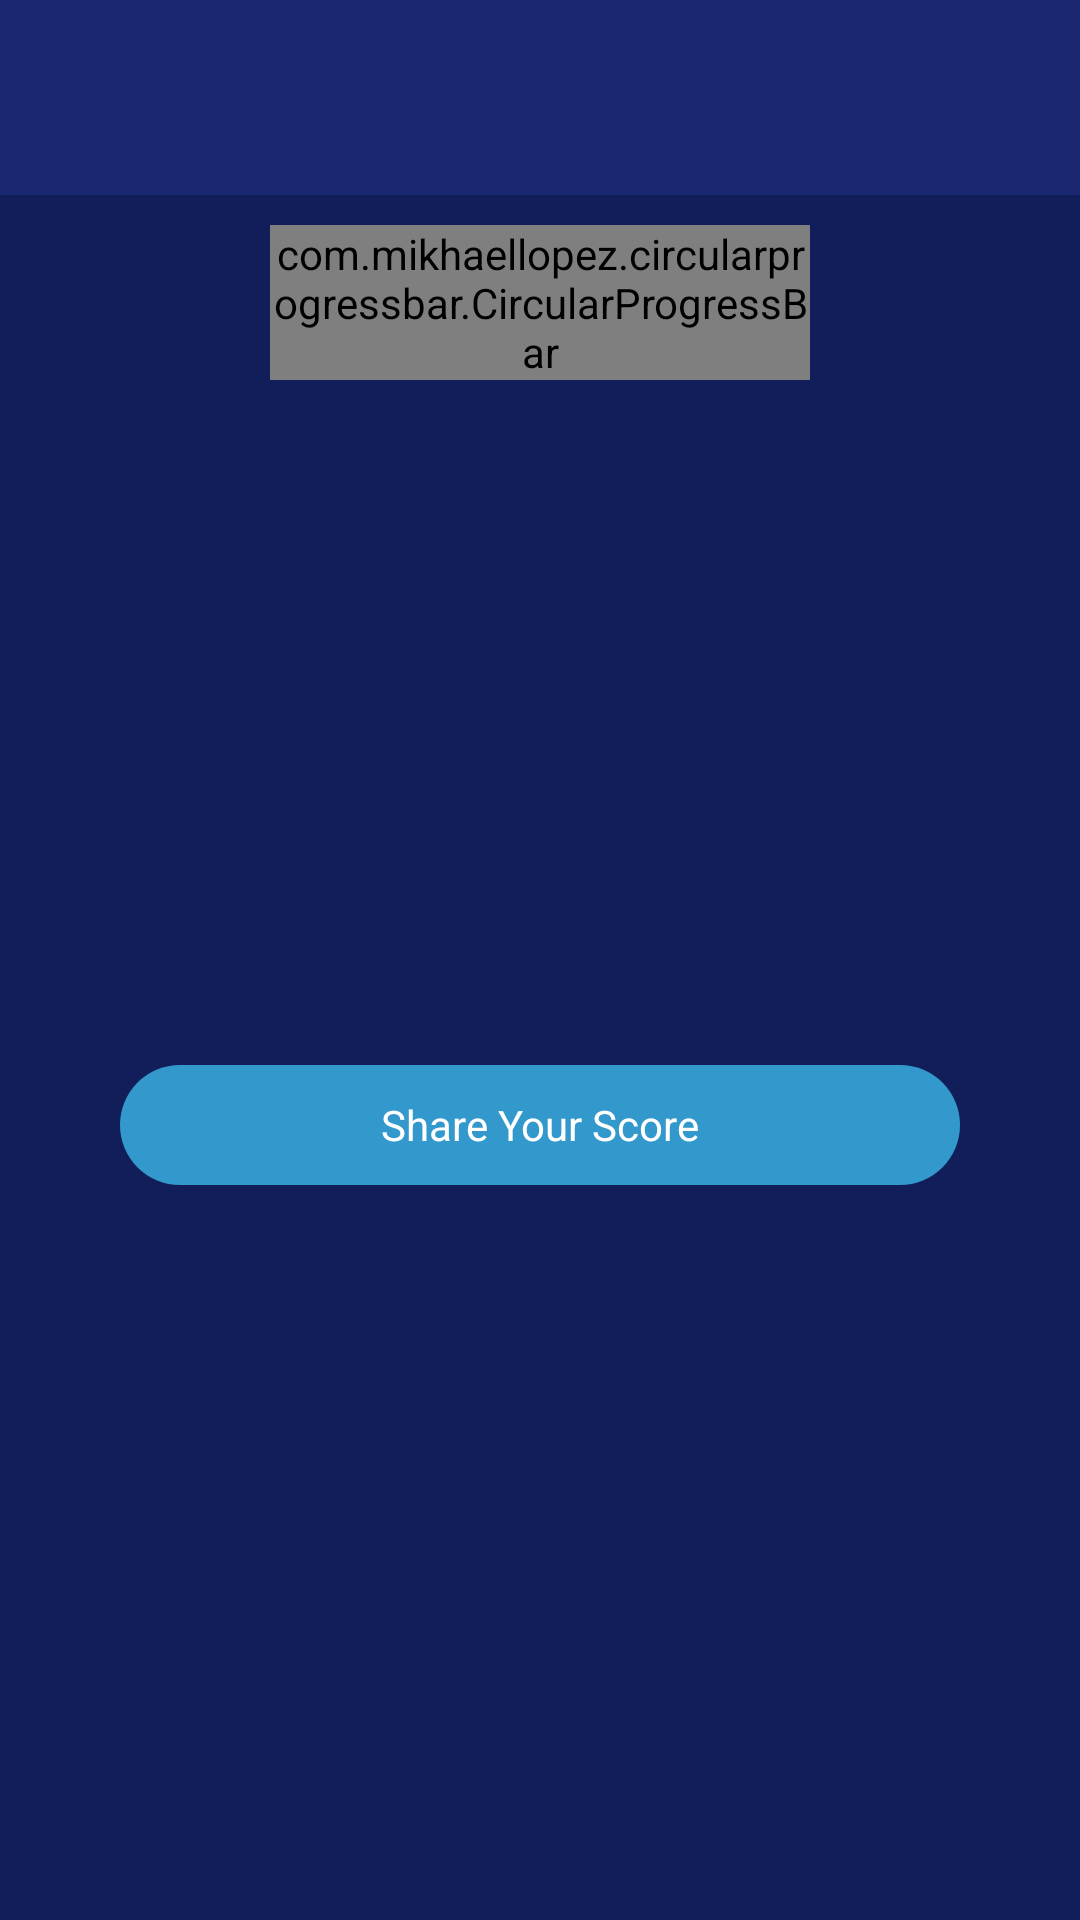

Layout XML and referenced resources for this Android screen:
<!-- AndroidManifest.xml: application theme Theme.MyApp -->
<!-- res/layout/activity_won.xml -->
<?xml version="1.0" encoding="utf-8"?>
<RelativeLayout xmlns:android="http://schemas.android.com/apk/res/android"
    xmlns:app="http://schemas.android.com/apk/res-auto"
    xmlns:tools="http://schemas.android.com/tools"
    android:layout_width="match_parent"
    android:layout_height="match_parent"
    android:background="#121E5A"
    tools:context=".WonActivity">

    <RelativeLayout
        android:id="@+id/toolbar"
        android:background="#1A2871"
        android:layout_width="match_parent"
        android:layout_height="65dp">

        <TextView
            android:id="@+id/exit"
            android:layout_width="50dp"
            android:layout_height="54dp"
            android:layout_marginStart="10dp"
            app:drawableLeftCompat="@drawable/baseline_arrow_back_24" />

    </RelativeLayout>

    <RelativeLayout
        android:layout_marginTop="10dp"
        android:layout_below="@+id/toolbar"
        android:layout_width="180dp"
        android:layout_height="180dp"
        android:layout_centerHorizontal="true">

        <com.mikhaellopez.circularprogressbar.CircularProgressBar
            android:id="@+id/circularProgressBar"
            android:layout_width="wrap_content"
            android:layout_height="wrap_content"
            app:cpb_background_progressbar_color="@color/red"
            app:cpb_background_progressbar_width="9dp"
            app:cpb_progress_direction="to_right"
            app:cpb_progressbar_color="@color/green"
            app:cpb_progressbar_width="10dp"
            app:cpb_progress_max="4"
            app:cpb_round_border="false" />

        <TextView
            android:layout_width="wrap_content"
            android:layout_height="wrap_content"
            android:id="@+id/resultText"
            android:textColor="@color/white"
            android:textSize="22sp"
            android:layout_centerInParent="true"
           />


    </RelativeLayout>

    <RelativeLayout
        android:layout_width="match_parent"
        android:layout_height="50dp"
        android:layout_marginTop="350dp">

        <LinearLayout
            android:id="@+id/btnShare"
            android:layout_width="match_parent"
            android:layout_height="40dp"
            android:layout_centerInParent="true"
            android:layout_marginStart="40dp"
            android:layout_marginEnd="40dp"
            android:background="@drawable/share"
            android:gravity="center">

            <TextView
                android:layout_width="wrap_content"
                android:layout_height="wrap_content"
                android:layout_gravity="center"
                android:text="Share Your Score"
                android:textColor="@color/white" />

        </LinearLayout>

    </RelativeLayout>

</RelativeLayout>
<!-- resources referenced by this layout -->
<resources>
  <color name="green">#5ECF97</color>
  <color name="red">#ff0006</color>
  <color name="white">#FFFFFFFF</color>
  <!-- drawable share (drawable) -->
  <?xml version="1.0" encoding="utf-8"?>
  <shape xmlns:android="http://schemas.android.com/apk/res/android">
   <solid android:color="#3399cc"/>
      <corners android:radius="50dp"/>
  </shape>
  <style name="Theme.MyApp" parent="Theme.MaterialComponents.DayNight.NoActionBar">
          
          <item name="colorPrimary">@color/purple_500</item>
          <item name="colorPrimaryVariant">@color/purple_700</item>
          <item name="colorOnPrimary">@color/white</item>
          
          <item name="colorSecondary">@color/teal_200</item>
          <item name="colorSecondaryVariant">@color/teal_700</item>
          <item name="colorOnSecondary">@color/black</item>
          
          <item name="android:statusBarColor">?attr/colorPrimaryVariant</item>
          
          <item name="android:windowFullscreen">true</item>
          <item name="android:windowContentOverlay">@null</item>
          <item name="windowNoTitle">true</item>
      </style>
  <color name="purple_500">#FF6200EE</color>
  <color name="purple_700">#FF3700B3</color>
  <color name="teal_200">#FF03DAC5</color>
  <color name="teal_700">#FF018786</color>
  <color name="black">#FF000000</color>
</resources>
